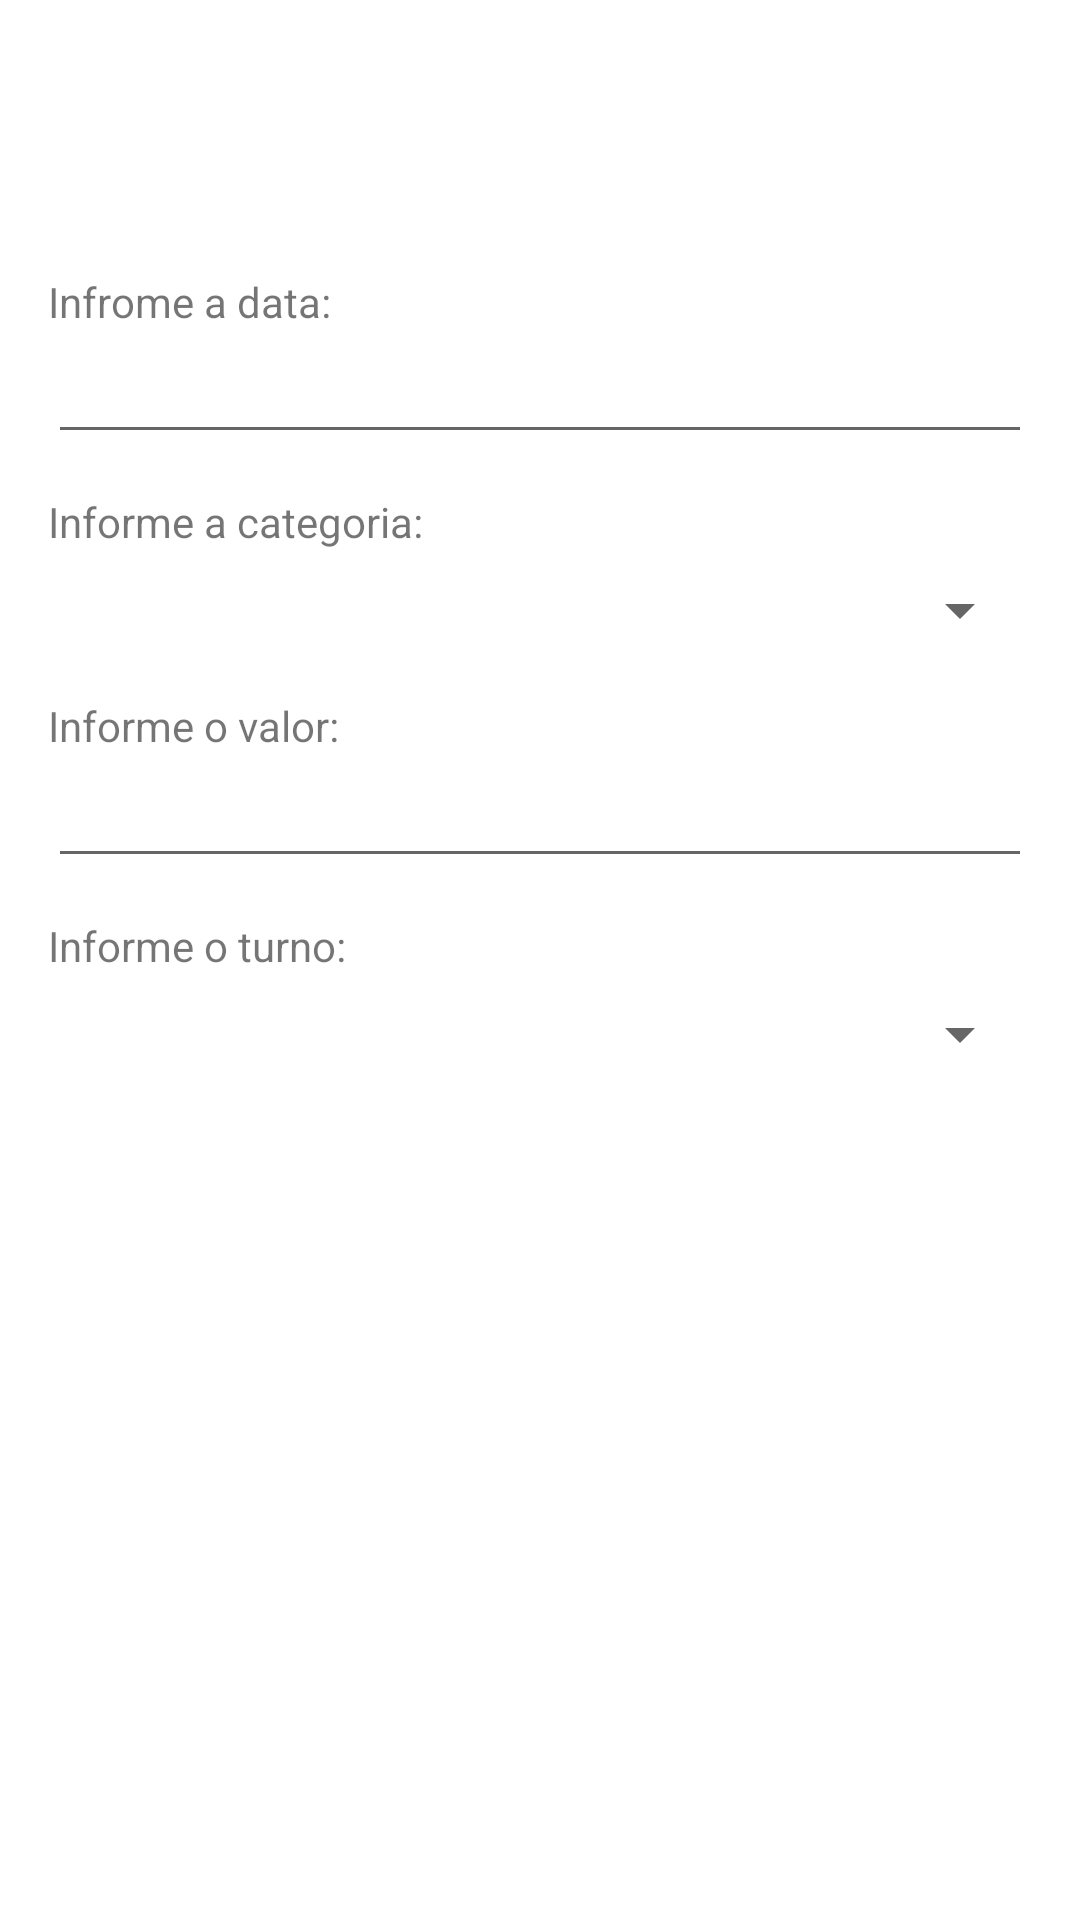

The Android layout XML behind this screen, and the referenced resources:
<!-- AndroidManifest.xml: application theme Theme.Tabuas -->
<!-- res/layout/activity_add_reg_tabuas.xml -->
<?xml version="1.0" encoding="utf-8"?>
<androidx.constraintlayout.widget.ConstraintLayout xmlns:android="http://schemas.android.com/apk/res/android"
    xmlns:app="http://schemas.android.com/apk/res-auto"
    xmlns:tools="http://schemas.android.com/tools"
    android:layout_width="match_parent"
    android:layout_height="match_parent"
    tools:context=".activity.AddRegTabuas">

    <ImageView
        android:id="@+id/imageView3"
        android:layout_width="40dp"
        android:layout_height="40dp"
        android:layout_marginStart="8dp"
        android:layout_marginTop="16dp"
        android:onClick="volta"
        app:layout_constraintStart_toStartOf="parent"
        app:layout_constraintTop_toTopOf="parent"
        app:srcCompat="@drawable/setaesquerda"
        app:tint="#D2D79F" />

    <TextView
        android:id="@+id/textView"
        android:layout_width="wrap_content"
        android:layout_height="wrap_content"
        android:layout_marginStart="16dp"
        android:text="Informe a categoria:"
        app:layout_constraintBottom_toTopOf="@+id/spinnerCategoria"
        app:layout_constraintStart_toStartOf="parent"
        app:layout_constraintTop_toBottomOf="@+id/imageView3"
        app:layout_constraintVertical_bias="1.0" />

    <Spinner
        android:id="@+id/spinnerCategoria"
        android:layout_width="0dp"
        android:layout_height="40dp"
        android:layout_marginStart="16dp"
        android:layout_marginTop="32dp"
        android:layout_marginEnd="16dp"
        app:layout_constraintEnd_toEndOf="parent"
        app:layout_constraintStart_toStartOf="parent"
        app:layout_constraintTop_toBottomOf="@+id/inputData" />

    <TextView
        android:id="@+id/textView2"
        android:layout_width="wrap_content"
        android:layout_height="wrap_content"
        android:layout_marginStart="16dp"
        android:text="Informe o valor:"
        app:layout_constraintBottom_toTopOf="@+id/inputValor"
        app:layout_constraintStart_toStartOf="parent" />

    <EditText
        android:id="@+id/inputValor"
        android:layout_width="0dp"
        android:layout_height="wrap_content"
        android:layout_marginStart="16dp"
        android:layout_marginTop="28dp"
        android:layout_marginEnd="16dp"
        android:ems="10"
        android:inputType="numberDecimal"
        app:layout_constraintEnd_toEndOf="parent"
        app:layout_constraintHorizontal_bias="0.0"
        app:layout_constraintStart_toStartOf="parent"
        app:layout_constraintTop_toBottomOf="@+id/spinnerCategoria" />

    <TextView
        android:id="@+id/textView3"
        android:layout_width="wrap_content"
        android:layout_height="wrap_content"
        android:layout_marginStart="16dp"
        android:text="Informe o turno:"
        app:layout_constraintBottom_toTopOf="@+id/spinnerTurno"
        app:layout_constraintStart_toStartOf="parent" />

    <Spinner
        android:id="@+id/spinnerTurno"
        android:layout_width="0dp"
        android:layout_height="40dp"
        android:layout_marginStart="16dp"
        android:layout_marginTop="32dp"
        android:layout_marginEnd="16dp"
        app:layout_constraintEnd_toEndOf="parent"
        app:layout_constraintStart_toStartOf="parent"
        app:layout_constraintTop_toBottomOf="@+id/inputValor" />

    <Button
        android:id="@+id/button3"
        android:layout_width="80dp"
        android:layout_height="80dp"
        android:background="@drawable/feito"
        android:onClick="adiciona"
        app:layout_constraintBottom_toBottomOf="parent"
        app:layout_constraintEnd_toEndOf="parent"
        app:layout_constraintHorizontal_bias="0.498"
        app:layout_constraintStart_toStartOf="parent"
        app:layout_constraintTop_toBottomOf="@+id/spinnerTurno"
        app:layout_constraintVertical_bias="0.096" />

    <EditText
        android:id="@+id/inputData"
        android:layout_width="0dp"
        android:layout_height="wrap_content"
        android:layout_marginStart="16dp"
        android:layout_marginTop="54dp"
        android:layout_marginEnd="16dp"
        android:ems="10"
        android:inputType="textPersonName"
        app:layout_constraintEnd_toEndOf="parent"
        app:layout_constraintStart_toStartOf="parent"
        app:layout_constraintTop_toBottomOf="@+id/imageView3" />

    <TextView
        android:id="@+id/textView4"
        android:layout_width="wrap_content"
        android:layout_height="wrap_content"
        android:layout_marginStart="16dp"
        android:text="Infrome a data:"
        app:layout_constraintBottom_toTopOf="@+id/inputData"
        app:layout_constraintStart_toStartOf="parent" />
</androidx.constraintlayout.widget.ConstraintLayout>
<!-- resources referenced by this layout -->
<resources>
  <style name="Theme.Tabuas" parent="Theme.MaterialComponents.DayNight.DarkActionBar">
          
          <item name="colorPrimary">@color/principal</item>
          <item name="colorPrimaryVariant">@color/secundaria</item>
          <item name="colorOnPrimary">@color/white</item>
          
          <item name="colorSecondary">@color/teal_200</item>
          <item name="colorSecondaryVariant">@color/teal_700</item>
          <item name="colorOnSecondary">@color/black</item>
          
          <item name="android:statusBarColor">?attr/colorPrimaryVariant</item>
          
      </style>
  <color name="principal">#42855B</color>
  <color name="secundaria">#90B77D</color>
  <color name="white">#FFFFFFFF</color>
  <color name="teal_200">#4C5147</color>
  <color name="teal_700">#465C40</color>
  <color name="black">#FF000000</color>
</resources>
